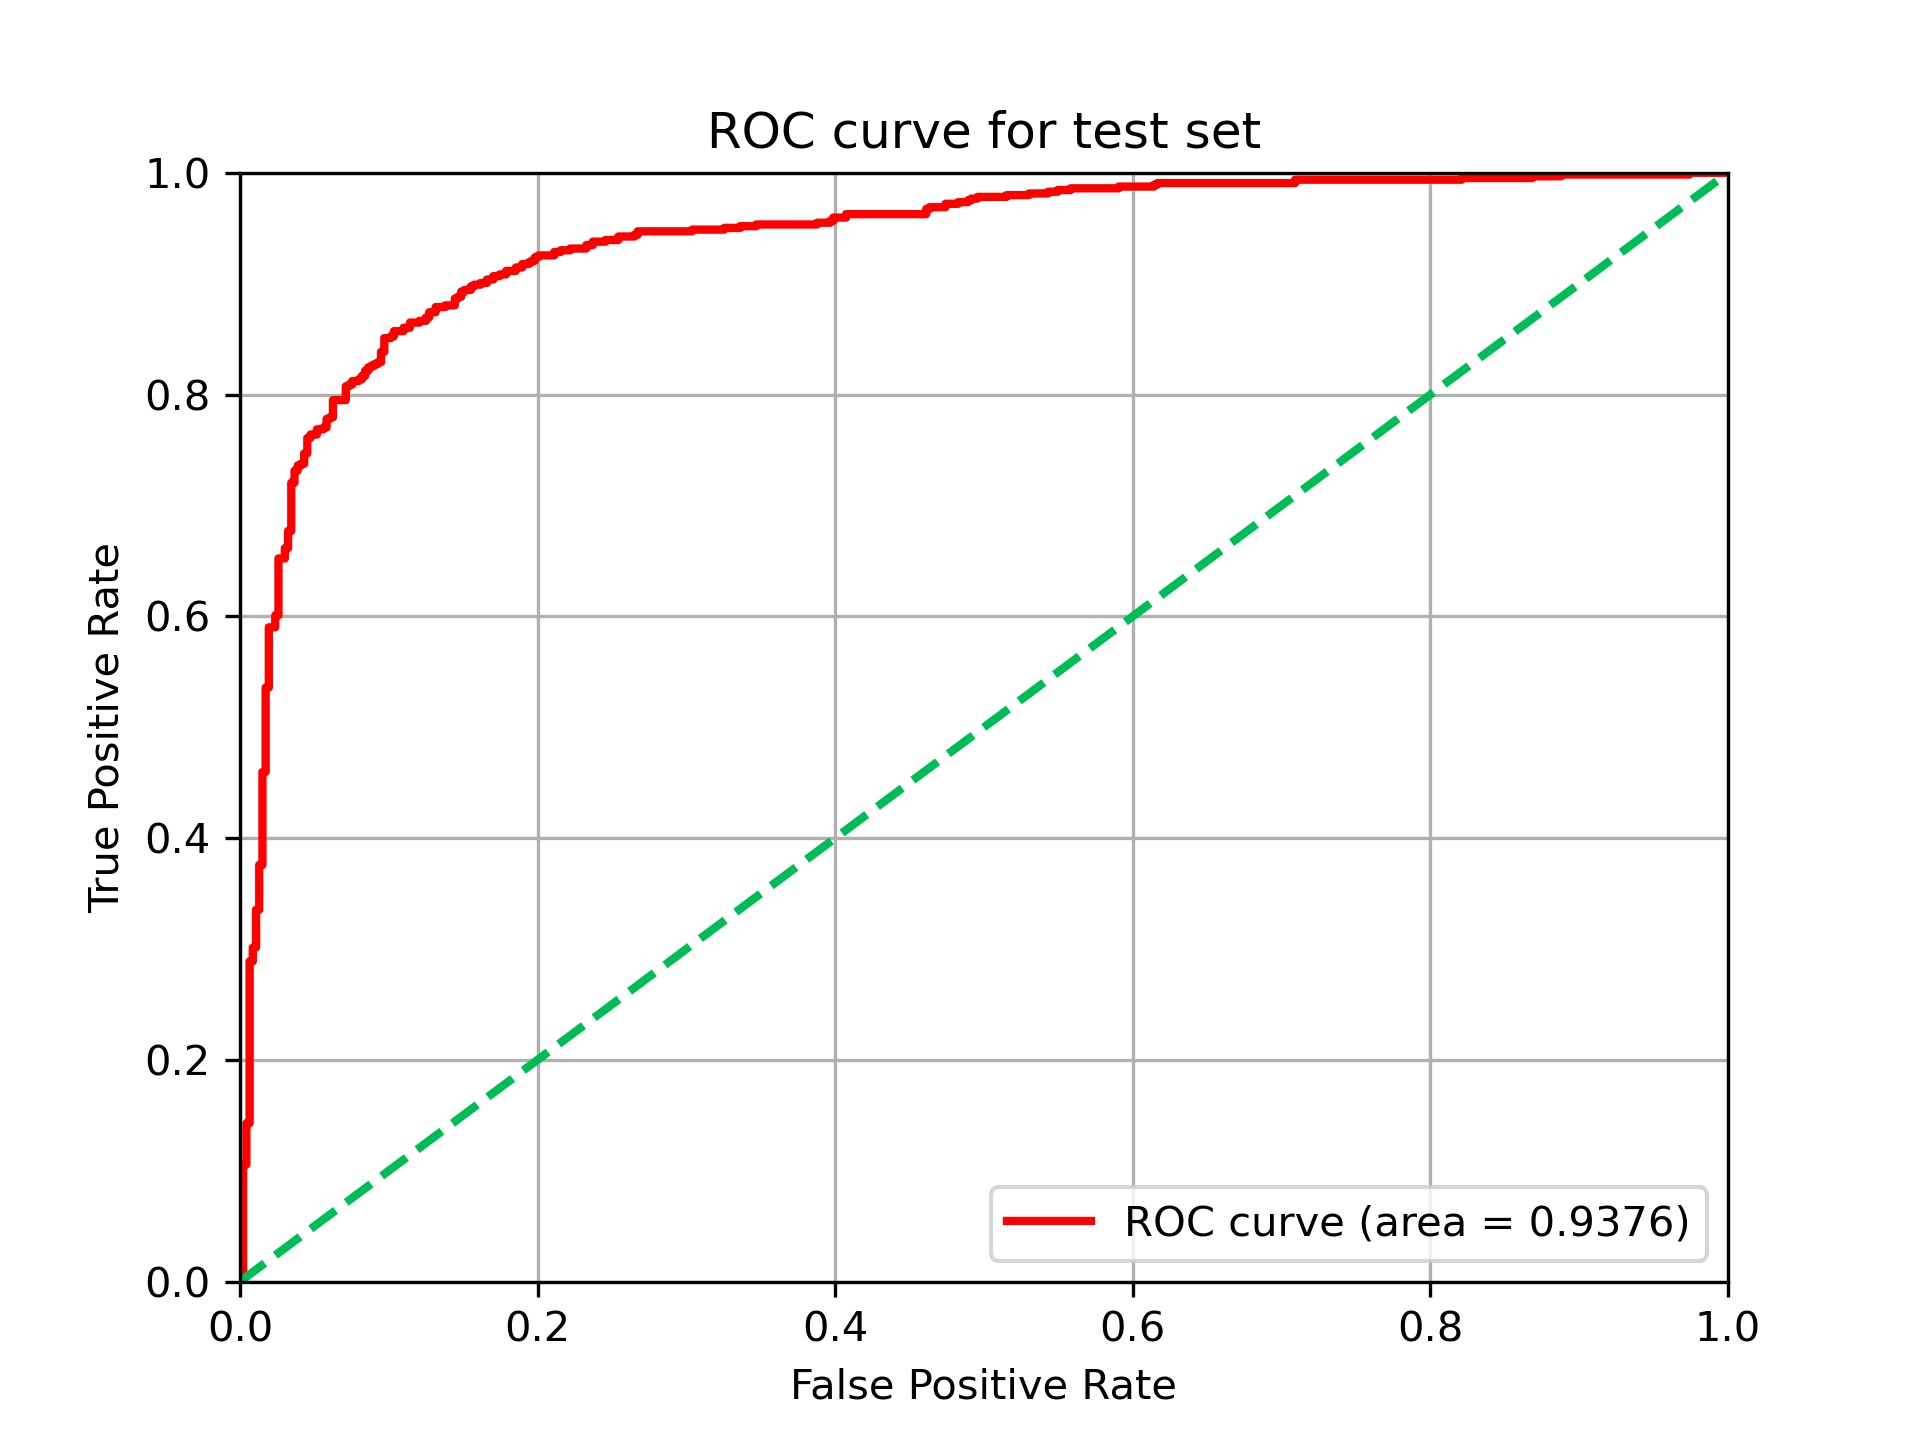

Data behind this chart, as committed beside it:
0.0, 0.0
0.0, 0.001553
0.002155, 0.006211
0.002155, 0.01087
0.002155, 0.02174
0.002155, 0.02484
0.002155, 0.03882
0.002155, 0.04193
0.002155, 0.07453
0.002155, 0.07764
0.002155, 0.09161
0.002155, 0.09783
0.002155, 0.1056
0.00431, 0.1056
0.00431, 0.1429
0.006466, 0.1429
0.006466, 0.2593
0.006466, 0.2624
0.006466, 0.2888
0.008621, 0.2888
0.008621, 0.3012
0.01078, 0.3012
0.01078, 0.3354
0.01293, 0.3354
0.01293, 0.3401
0.01293, 0.3758
0.01509, 0.3758
0.01509, 0.413
0.01509, 0.4161
0.01509, 0.4596
0.01724, 0.4596
0.01724, 0.5109
0.01724, 0.514
0.01724, 0.5357
0.0194, 0.5357
0.0194, 0.5901
0.02371, 0.5901
0.02371, 0.6009
0.02586, 0.6009
0.02586, 0.6522
0.03017, 0.6522
0.03017, 0.6615
0.03233, 0.6615
0.03233, 0.677
0.03448, 0.677
0.03448, 0.7205
0.03664, 0.7205
0.03664, 0.7314
0.03879, 0.7314
0.03879, 0.736
0.04095, 0.736
0.04095, 0.7376
0.0431, 0.7376
0.0431, 0.7438
0.0431, 0.7469
0.04526, 0.7469
0.04526, 0.7609
0.04741, 0.7609
0.04741, 0.764
0.05172, 0.764
0.05172, 0.7686
... 165 more rows
